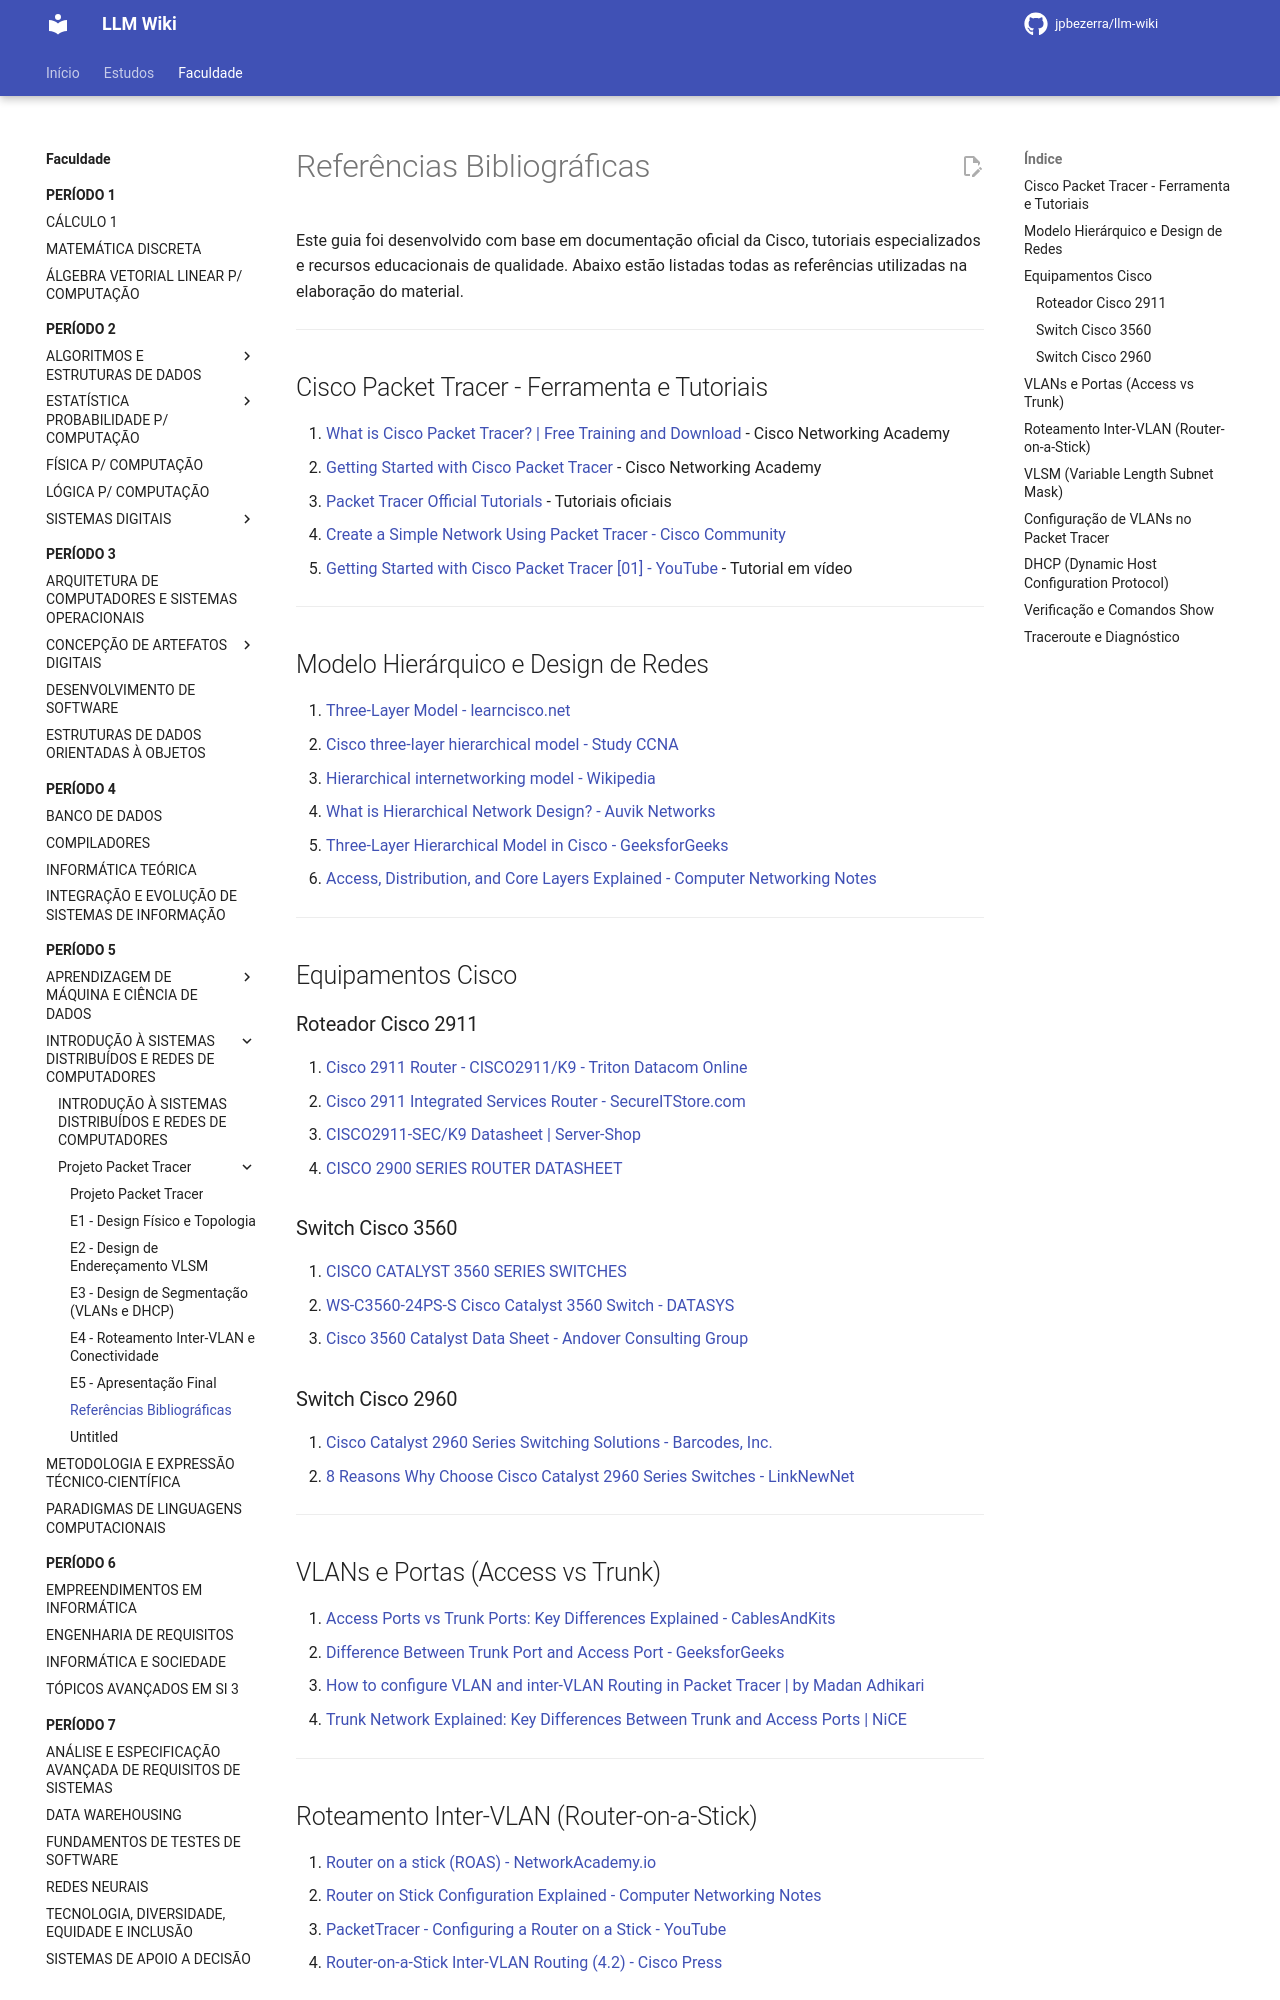

repository: jpbezerra/LLM-Wiki · page: faculdade/periodo-5/introducao-a-sistemas-distribuidos-e-redes-de-computadores/projeto-packet-tracer/referencias-bibliograficas/index.html · generator: mkdocs

# Referências Bibliográficas

Este guia foi desenvolvido com base em documentação oficial da Cisco, tutoriais especializados e recursos educacionais de qualidade. Abaixo estão listadas todas as referências utilizadas na elaboração do material.

---

## Cisco Packet Tracer - Ferramenta e Tutoriais

1. [What is Cisco Packet Tracer? | Free Training and Download](https://www.netacad.com/cisco-packet-tracer) - Cisco Networking Academy
2. [Getting Started with Cisco Packet Tracer](https://www.netacad.com/courses/getting-started-cisco-packet-tracer) - Cisco Networking Academy
3. [Packet Tracer Official Tutorials](https://tutorials.ptnetacad.net/) - Tutoriais oficiais
4. [Create a Simple Network Using Packet Tracer - Cisco Community](https://community.cisco.com/kxiwq67737/attachments/kxiwq67737/6016-discussions-lan-switching-routing/473013/1/2-1-1-5-pt-create-a-simple-network-using-packet-tracer)
5. [Getting Started with Cisco Packet Tracer [01] - YouTube](https://www.youtube.com/watch?v=MNdRmZwkC7k) - Tutorial em vídeo

---

## Modelo Hierárquico e Design de Redes

1. [Three-Layer Model - learncisco.net](https://www.learncisco.net/courses/cisco-ccna/lan-connections/three-layer-model.html)
2. [Cisco three-layer hierarchical model - Study CCNA](https://study-ccna.com/cisco-three-layer-hierarchical-model/)
3. [Hierarchical internetworking model - Wikipedia](https://en.wikipedia.org/wiki/Hierarchical_internetworking_model)
4. [What is Hierarchical Network Design? - Auvik Networks](https://www.auvik.com/franklyit/blog/hierarchical-network-design/)
5. [Three-Layer Hierarchical Model in Cisco - GeeksforGeeks](https://www.geeksforgeeks.org/computer-networks/three-layer-hierarchical-model-in-cisco/)
6. [Access, Distribution, and Core Layers Explained - Computer Networking Notes](https://www.computernetworkingnotes.com/ccna-study-guide/access-distribution-and-core-layers-explained.html)

---

## Equipamentos Cisco

### Roteador Cisco 2911

1. [Cisco 2911 Router - CISCO2911/K9 - Triton Datacom Online](https://www.tritondatacom.com/products/cisco-2911-router-cisco2911-k9)
2. [Cisco 2911 Integrated Services Router - SecureITStore.com](https://www.secureitstore.com/2911.asp)
3. [CISCO2911-SEC/K9 Datasheet | Server-Shop](https://server-shop.ua/assets/images/resources/5754/cisco-2911k9-datasheet.pdf)
4. [CISCO 2900 SERIES ROUTER DATASHEET](https://www.router-switch.com/media/upload/product-pdf/cisco-2900-series-router-datasheet.pdf)

### Switch Cisco 3560

1. [CISCO CATALYST 3560 SERIES SWITCHES](https://hcl.ucd.ie/wiki/images/7/7d/Cisco3560Specs.pdf)
2. [WS-C3560-24PS-S Cisco Catalyst 3560 Switch - DATASYS](https://datasys.ee/toode/ws-c3560-24ps-s-cisco-catalyst-3560-switch/)
3. [Cisco 3560 Catalyst Data Sheet - Andover Consulting Group](https://andovercg.com/datasheets/cisco-3560-catalyst-datasheet.pdf)

### Switch Cisco 2960

1. [Cisco Catalyst 2960 Series Switching Solutions - Barcodes, Inc.](https://www.barcodesinc.com/media/pdf/Cisco/catalyst2960.pdf)
2. [8 Reasons Why Choose Cisco Catalyst 2960 Series Switches - LinkNewNet](https://www.linknewnet.com/blog/8-reasons-why-choose-cisco-catalyst-2960-series-switches)

---

## VLANs e Portas (Access vs Trunk)

1. [Access Ports vs Trunk Ports: Key Differences Explained - CablesAndKits](https://www.cablesandkits.com/learning-center/access-ports-vs-trunk-ports)
2. [Difference Between Trunk Port and Access Port - GeeksforGeeks](https://www.geeksforgeeks.org/computer-networks/difference-between-trunk-port-and-access-port/)
3. [How to configure VLAN and inter-VLAN Routing in Packet Tracer | by Madan Adhikari](https://medium.com/@minwork/how-to-configure-vlan-and-inter-vlan-routing-in-packet-tracer-427e7fdf6bb5)
4. [Trunk Network Explained: Key Differences Between Trunk and Access Ports | NiCE](https://www.nice.com/info/trunk-network-explained-key-differences-between-trunk-and-access-ports)

---
